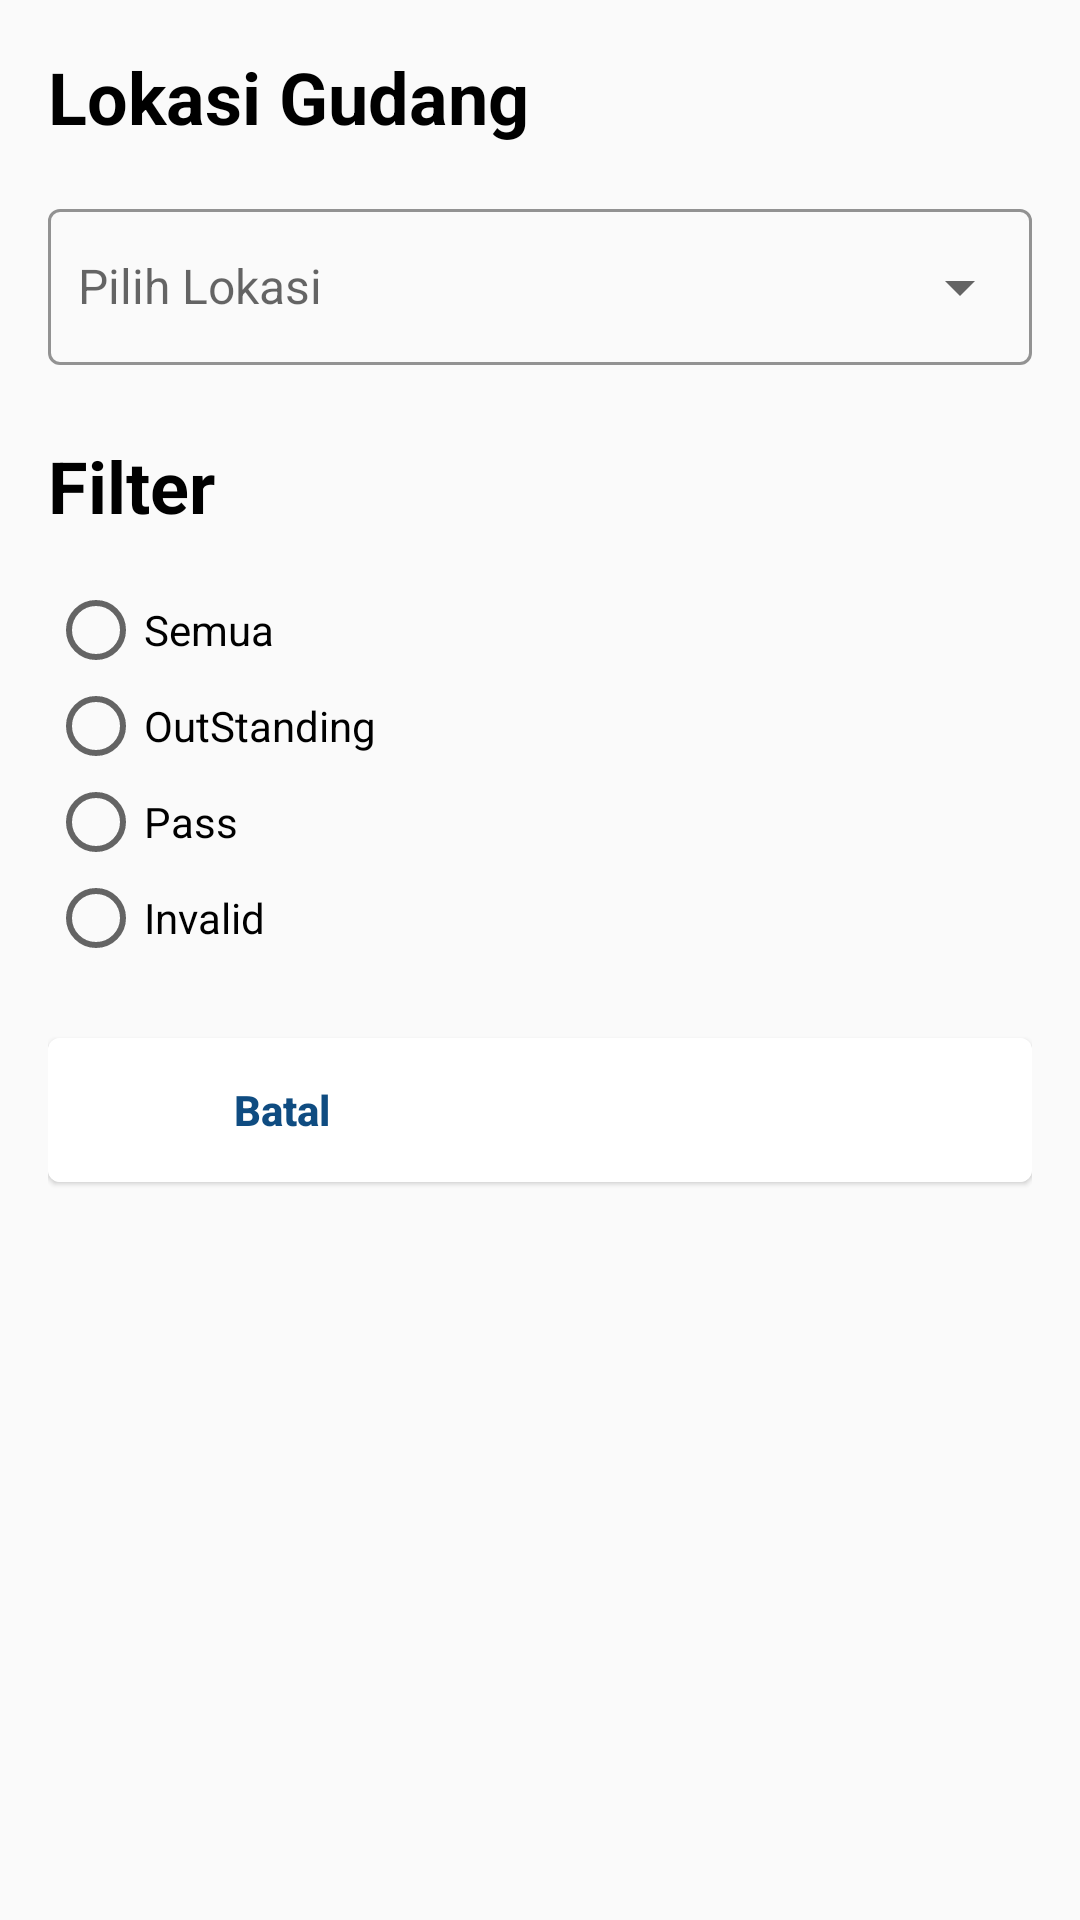

Android layout source for this screen:
<!-- AndroidManifest.xml: application theme AppTheme -->
<!-- res/layout/filtering.xml -->
<?xml version="1.0" encoding="utf-8"?>
<LinearLayout xmlns:android="http://schemas.android.com/apk/res/android"
    android:layout_width="350dp"
    android:layout_height="wrap_content"
    xmlns:sweet="http://schemas.android.com/apk/res-auto"
    android:orientation="vertical"
    android:padding="16dp">

    <TextView
        android:layout_width="wrap_content"
        android:layout_height="wrap_content"
        android:textSize="24sp"
        android:textStyle="bold"
        android:textColor="#000000"
        android:text="Lokasi Gudang"/>

    <com.google.android.material.textfield.TextInputLayout
        android:id="@+id/textinput_pilih_search"
        android:layout_toLeftOf="@+id/filter"
        android:layout_marginTop="16dp"
        style="@style/Widget.MaterialComponents.TextInputLayout.OutlinedBox.Dense"
        android:layout_width="match_parent"
        android:layout_height="wrap_content"
        android:layout_centerHorizontal="true"
        sweet:boxCornerRadiusBottomEnd="4dp"
        sweet:boxCornerRadiusBottomStart="4dp"
        sweet:boxCornerRadiusTopEnd="4dp"
        sweet:boxCornerRadiusTopStart="4dp"
        sweet:boxStrokeColor="#0f4c81"
        sweet:endIconMode="dropdown_menu"
        >

        <AutoCompleteTextView
            android:id="@+id/searchview"
            android:layout_width="match_parent"
            android:layout_height="52dp"
            android:layout_gravity="center_horizontal"
            android:hint="Pilih Lokasi"
            android:longClickable="false"
            android:paddingLeft="10dp"
            android:singleLine="true"
            android:textSize="16dp" />
    </com.google.android.material.textfield.TextInputLayout>

    <TextView
        android:layout_width="wrap_content"
        android:layout_height="wrap_content"
        android:textSize="24sp"
        android:layout_marginTop="24dp"
        android:textStyle="bold"
        android:textColor="#000000"
        android:text="Filter"/>

    <RadioGroup
        android:id="@+id/filtering_group"
        android:layout_marginTop="16dp"
        android:layout_width="wrap_content"
        android:layout_height="wrap_content">
        <RadioButton
            android:id="@+id/semua"
            android:layout_width="wrap_content"
            android:layout_height="wrap_content"
            android:text="Semua"/>
        <RadioButton
            android:id="@+id/outstanding"
            android:layout_width="wrap_content"
            android:layout_height="wrap_content"
            android:text="OutStanding"/>
        <RadioButton
            android:id="@+id/pass"
            android:layout_width="wrap_content"
            android:layout_height="wrap_content"
            android:text="Pass"/>
        <RadioButton
            android:id="@+id/invalid"
            android:layout_width="wrap_content"
            android:layout_height="wrap_content"
            android:text="Invalid"/>
    </RadioGroup>

    <com.google.android.material.card.MaterialCardView
        android:id="@+id/linearbutton"
        android:gravity="center"
        android:background="#ffffff"
        android:padding="10dp"
        android:layout_marginTop="24dp"
        android:layout_alignParentBottom="true"
        android:layout_width="match_parent"
        android:layout_height="wrap_content"
        android:orientation="horizontal">
        <LinearLayout
            android:gravity="center"
            android:visibility="visible"
            android:background="#ffffff"
            android:layout_alignParentBottom="true"
            android:layout_width="match_parent"
            android:layout_height="wrap_content"
            android:orientation="horizontal">

            <Button
                android:id="@+id/batal"
                android:layout_width="match_parent"
                android:layout_height="wrap_content"
                android:background="@drawable/rounded_corner"
                android:foreground="?android:attr/selectableItemBackground"
                android:scaleType="fitXY"
                android:layout_weight="1"
                android:layout_marginRight="8dp"
                android:text="Batal"
                android:textAllCaps="false"
                android:textColor="#0F4C81"
                android:textStyle="bold" />
            <Button
                android:id="@+id/lanjutkan"
                android:layout_width="match_parent"
                android:layout_height="wrap_content"
                android:layout_weight="1"
                android:layout_marginLeft="8dp"
                android:background="@drawable/rounded_corner"
                android:backgroundTint="#0F4C81"
                android:foreground="?android:attr/selectableItemBackground"
                android:scaleType="fitXY"
                android:text="Lihat"
                android:textAllCaps="false"
                android:textColor="#FFF"
                android:textStyle="bold" />
        </LinearLayout>
    </com.google.android.material.card.MaterialCardView>




</LinearLayout>
<!-- resources referenced by this layout -->
<resources>
  <style name="AppTheme" parent="Theme.MaterialComponents.Light.NoActionBar.Bridge">
          
          <item name="colorPrimary">#0F4C81</item>
          <item name="colorPrimaryDark">#0F4C81</item>
          <item name="colorAccent">#0F4C81</item>
      </style>
</resources>
